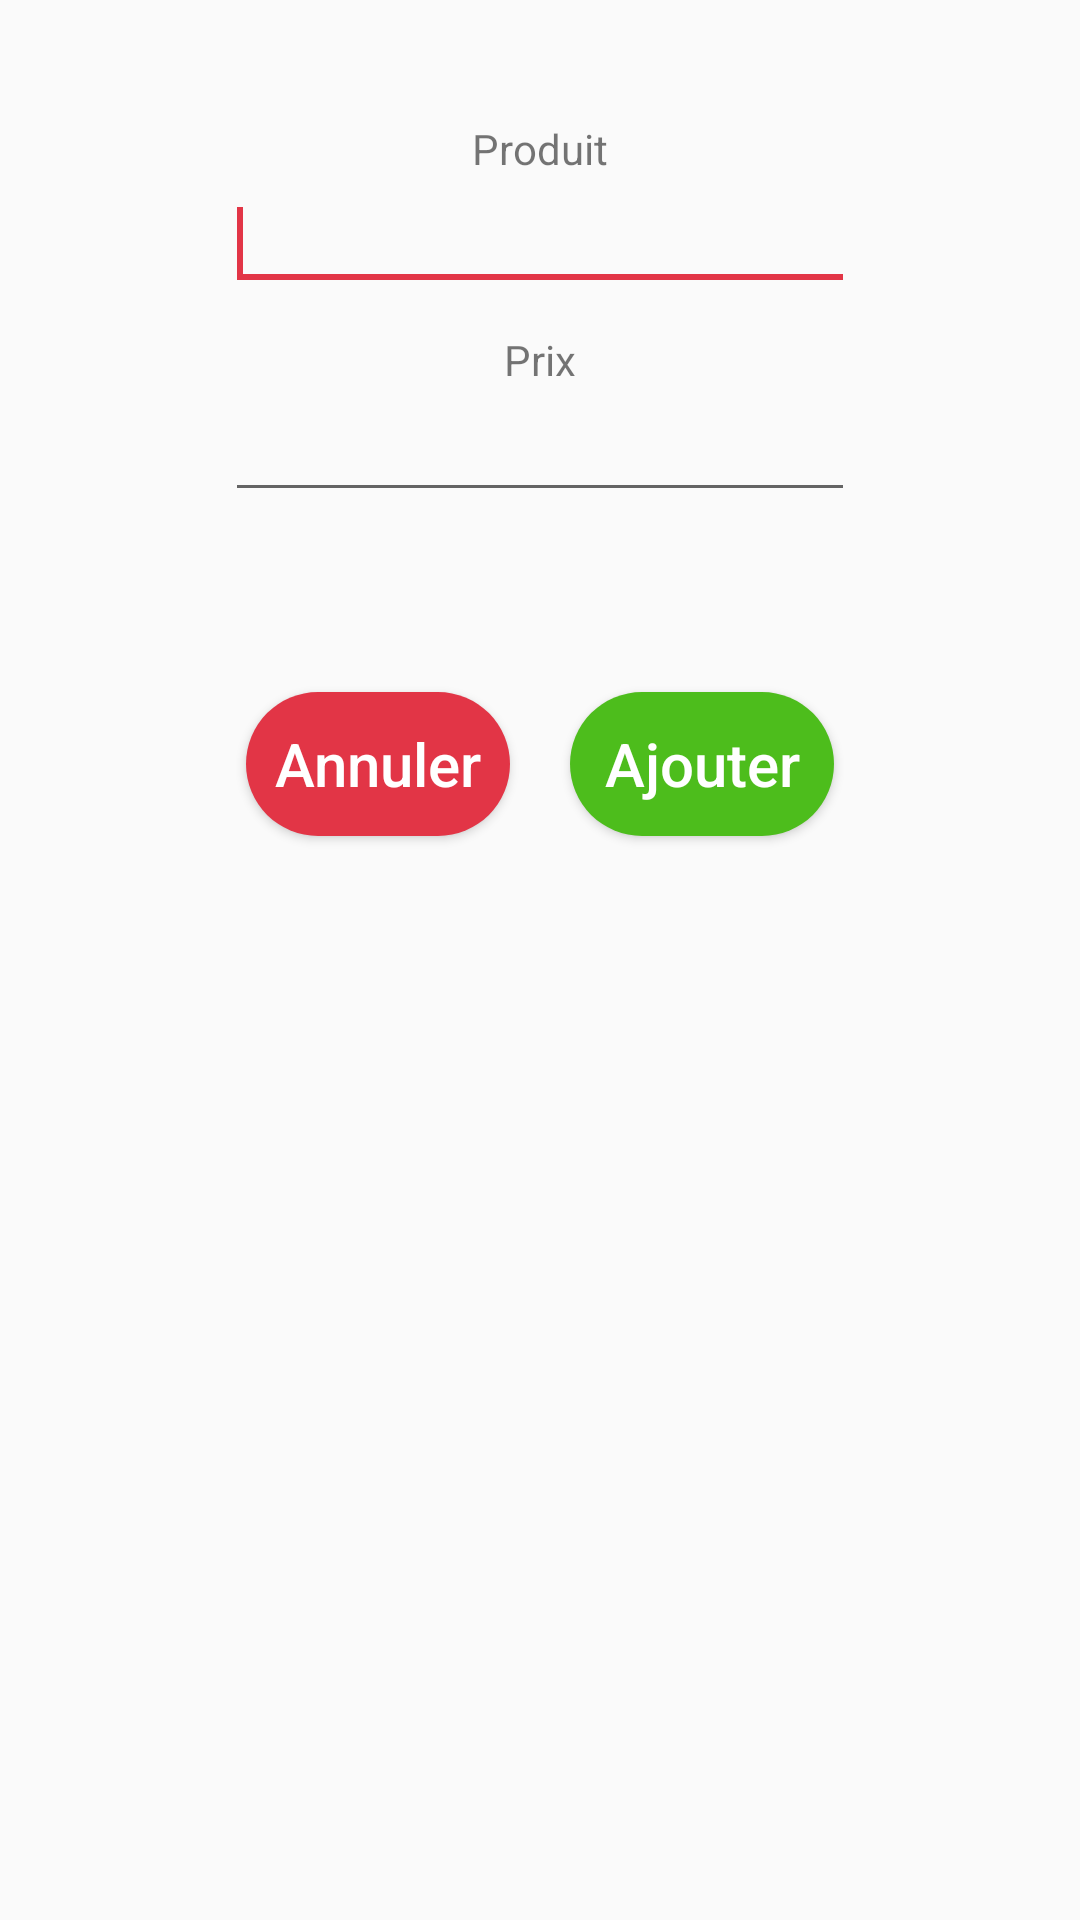

Produce the Android XML layout that renders to this screen, including the resource entries it uses.
<!-- AndroidManifest.xml: application theme AppTheme -->
<!-- res/layout/adding_data_popup.xml -->
<?xml version="1.0" encoding="utf-8"?>
<RelativeLayout xmlns:android="http://schemas.android.com/apk/res/android"
    android:layout_width="wrap_content"
    android:layout_height="wrap_content"
    android:layout_centerInParent="true"
    android:padding="40dp">

    <TextView
        android:id="@+id/product"
        android:layout_width="wrap_content"
        android:layout_height="wrap_content"
        android:layout_centerHorizontal="true"
        android:text="@string/product" />

    <EditText
        android:id="@+id/productInput"
        android:layout_width="wrap_content"
        android:layout_height="wrap_content"
        android:layout_below="@id/product"
        android:layout_centerHorizontal="true"
        android:layout_marginBottom="10dp"
        android:ems="10"
        android:imeOptions="actionNext"
        android:inputType="text"
        android:maxLines="1"
        android:nextFocusForward="@id/priceInput">

        <requestFocus />
    </EditText>

    <TextView
        android:id="@+id/price"
        android:layout_width="wrap_content"
        android:layout_height="wrap_content"
        android:layout_below="@id/productInput"
        android:layout_centerHorizontal="true"
        android:text="@string/price" />

    <EditText
        android:id="@+id/priceInput"
        android:layout_width="wrap_content"
        android:layout_height="wrap_content"
        android:layout_below="@id/price"
        android:layout_centerHorizontal="true"
        android:layout_marginBottom="50dp"
        android:ems="10"
        android:imeOptions="actionDone"
        android:inputType="numberDecimal"
        android:maxLines="1"
        android:nextFocusForward="@id/add_dataButton" />


    <RelativeLayout
        android:layout_width="wrap_content"
        android:layout_height="wrap_content"
        android:layout_below="@id/priceInput"
        android:layout_centerHorizontal="true">


        <Button
            android:id="@+id/cancelButton"
            style="@style/buttonStyle"
            android:layout_width="wrap_content"
            android:layout_height="wrap_content"
            android:backgroundTint="@color/colorAccent"
            android:text="@string/cancel" />

        <Button
            android:id="@+id/add_dataButton"
            style="@style/buttonStyle"
            android:layout_width="wrap_content"
            android:layout_height="wrap_content"
            android:layout_marginStart="40dp"
            android:layout_toEndOf="@id/cancelButton"
            android:backgroundTint="@color/green"
            android:text="@string/add" />
    </RelativeLayout>

</RelativeLayout>
<!-- resources referenced by this layout -->
<resources>
  <color name="colorAccent">#E23546</color>
  <color name="green">#4DBD1C</color>
  <string name="add">Ajouter</string>
  <string name="cancel">Annuler</string>
  <string name="price">Prix</string>
  <string name="product">Produit</string>
  <style name="buttonStyle">
          <item name="android:background">@drawable/button_background</item>
          <item name="android:layout_width">match_parent</item>
          <item name="android:layout_height">wrap_content</item>
          <item name="android:layout_margin">10dp</item>
          <item name="android:textColor">#ffffff</item>
          <item name="android:textAllCaps">false</item>
          <item name="android:textSize">20sp</item>
      </style>
  <style name="AppTheme" parent="Theme.AppCompat.Light.NoActionBar">
          
          <item name="colorPrimary">@color/colorPrimary</item>
          <item name="colorPrimaryDark">@color/colorPrimaryDark</item>
          <item name="colorAccent">@color/colorAccent</item>
      </style>
  <!-- drawable button_background (drawable) -->
  <?xml version="1.0" encoding="utf-8"?>
  <selector xmlns:android="http://schemas.android.com/apk/res/android">
      <item>
          <shape android:shape="rectangle">
              <corners android:radius="50dp"/>
              <solid android:color="#FDFDFE"/>
              <size android:height="30dp"></size>
              <gradient android:startColor="#ffbd4a" android:endColor="#e67300">
  
              </gradient>
          </shape>
      </item>
  </selector>
  <color name="colorPrimary">#008577</color>
  <color name="colorPrimaryDark">#F1F0EE</color>
</resources>
